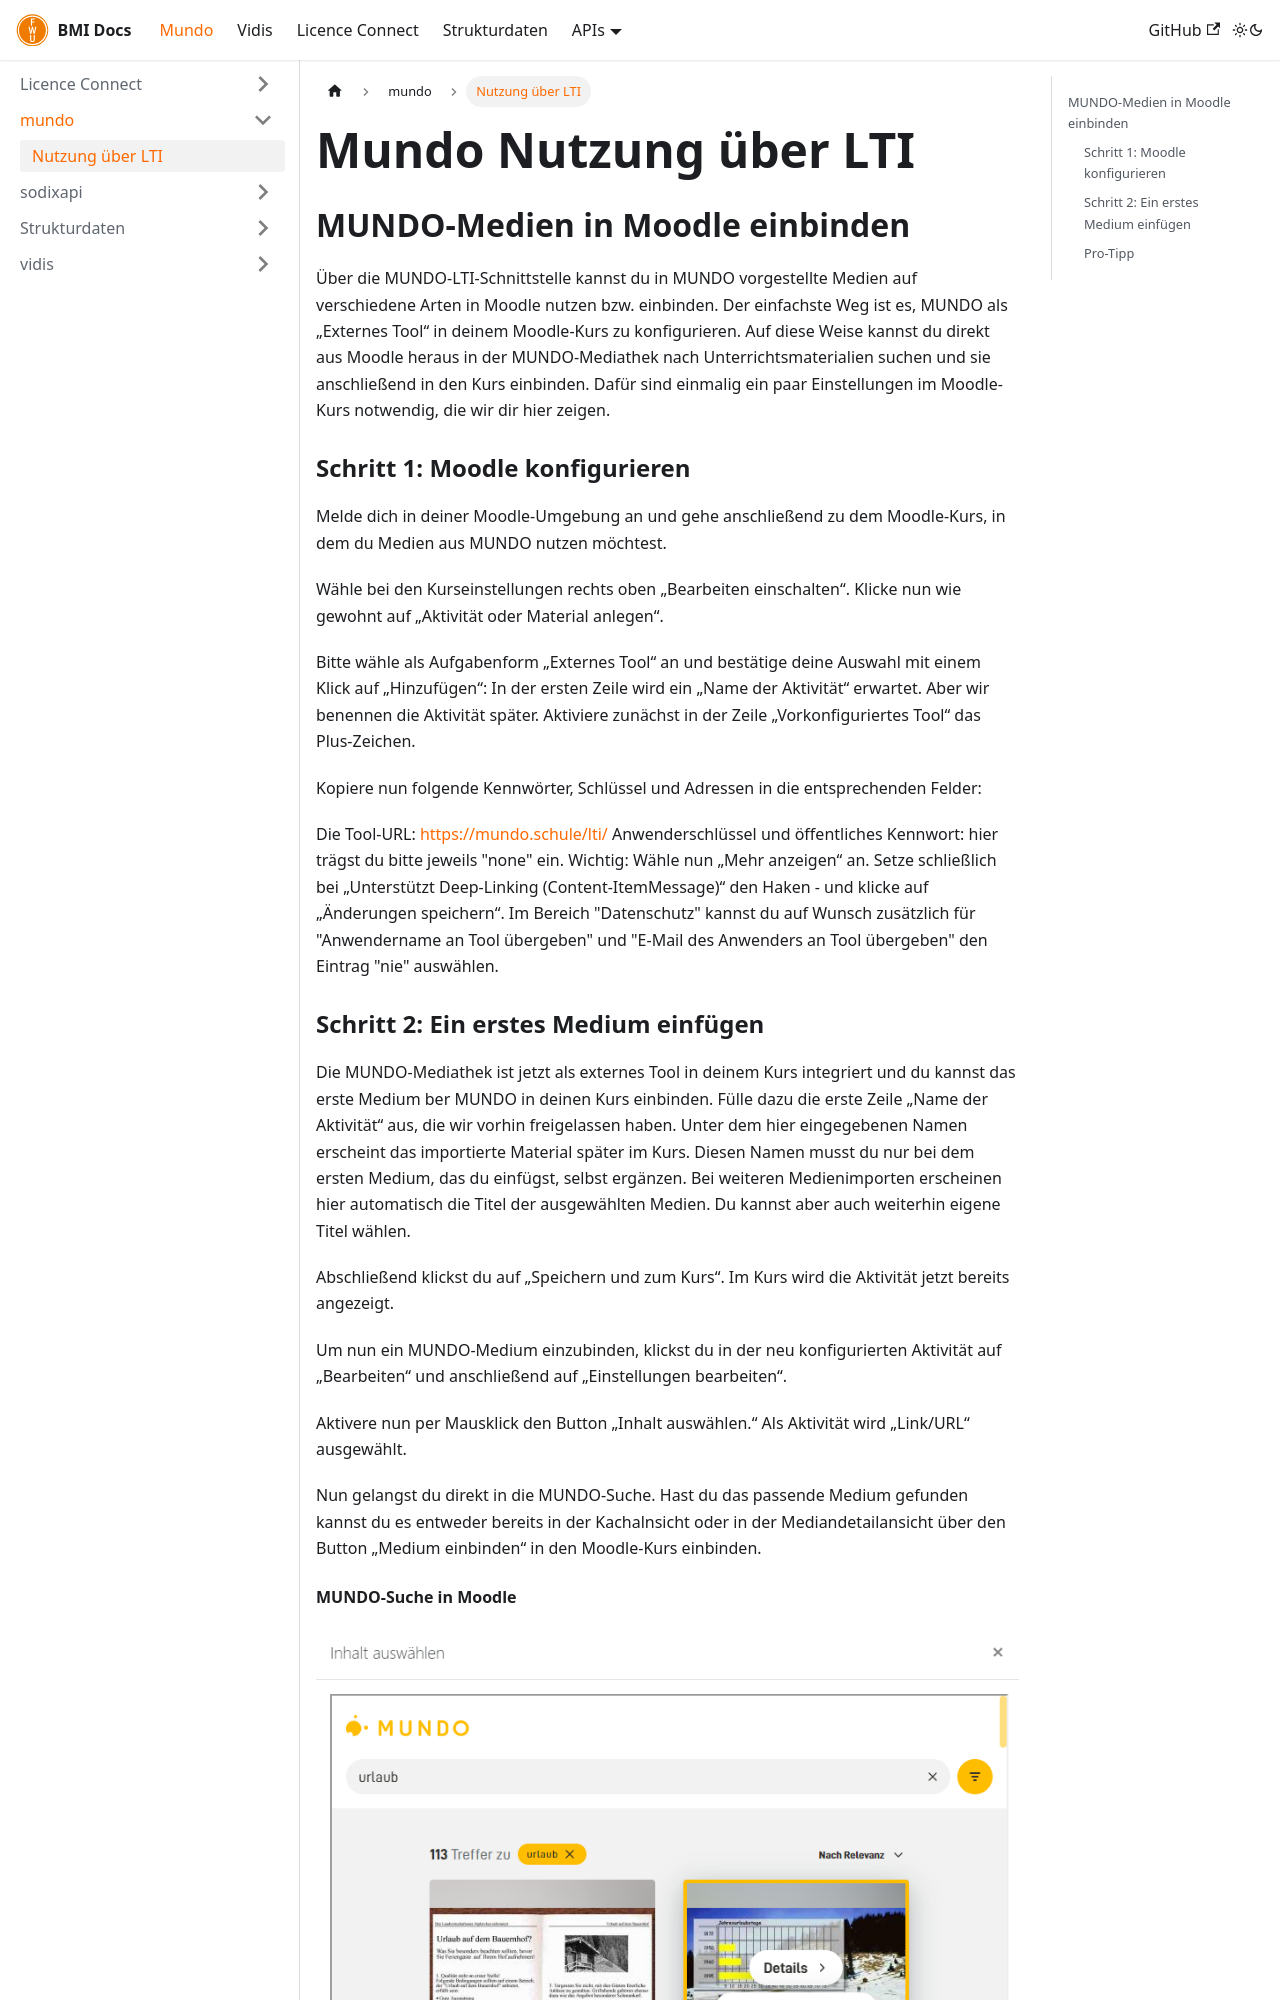

repository: FWU-DE/bmi-docs · page: docs/mundo/intro/index.html · generator: docusaurus

---
sidebar_position: 1
title: "Nutzung über LTI"
---

# Mundo Nutzung über LTI

## MUNDO-Medien in Moodle einbinden
Über die MUNDO-LTI-Schnittstelle kannst du in MUNDO vorgestellte Medien auf verschiedene Arten in Moodle nutzen bzw. einbinden. Der einfachste Weg ist es, MUNDO als „Externes Tool“ in deinem Moodle-Kurs zu konfigurieren. Auf diese Weise kannst du direkt aus Moodle heraus in der MUNDO-Mediathek nach Unterrichtsmaterialien suchen und sie anschließend in den Kurs einbinden. Dafür sind einmalig ein paar Einstellungen im Moodle-Kurs notwendig, die wir dir hier zeigen.

### Schritt 1: Moodle konfigurieren

Melde dich in deiner Moodle-Umgebung an und gehe anschließend zu dem Moodle-Kurs, in dem du Medien aus MUNDO nutzen möchtest.

Wähle bei den Kurseinstellungen rechts oben „Bearbeiten einschalten“. Klicke nun wie gewohnt auf „Aktivität oder Material anlegen“.

Bitte wähle als Aufgabenform „Externes Tool“ an und bestätige deine Auswahl mit einem Klick auf „Hinzufügen“: In der ersten Zeile wird ein „Name der Aktivität“ erwartet. Aber wir benennen die Aktivität später. Aktiviere zunächst in der Zeile „Vorkonfiguriertes Tool“ das Plus-Zeichen.

Kopiere nun folgende Kennwörter, Schlüssel und Adressen in die entsprechenden Felder:

Die Tool-URL: https://mundo.schule/lti/
Anwenderschlüssel und öffentliches Kennwort: hier trägst du bitte jeweils "none" ein.
Wichtig: Wähle nun „Mehr anzeigen“ an. Setze schließlich bei „Unterstützt Deep-Linking (Content-ItemMessage)“ den Haken - und klicke auf „Änderungen speichern“. Im Bereich "Datenschutz" kannst du auf Wunsch zusätzlich für "Anwendername an Tool übergeben" und "E-Mail des Anwenders an Tool übergeben" den Eintrag "nie" auswählen.
